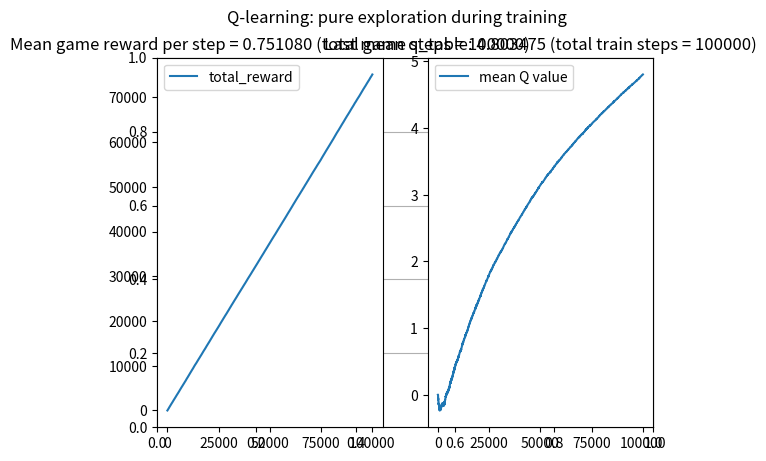

This chart was generated by the following Python code:
import numpy as np
import time
import copy
import random
import matplotlib.pyplot as plt
from tqdm import tqdm
from random import randint
from numpy import linalg as LA

maze_max = [4, 4]
goal = [1, 1] #bank
tot_episodes = 10000

discount = 0.8

# police is police
police_stand_still = False
end_plot = 50
num_action = 5
dim_dataset = 100000
game_iter = 100000
verbose = 0

# init values
q_table = np.zeros((maze_max[0], maze_max[1], maze_max[0], maze_max[1], num_action))
n_table = np.zeros((maze_max[0], maze_max[1], maze_max[0], maze_max[1], num_action))
a_table = np.zeros((maze_max[0], maze_max[1], maze_max[0], maze_max[1]))
sars_dataset = []
mean_q_table_list = []


class EnvAndPolicy:
    # init maze
    def __init__(self):
        self.maze_max = maze_max
        self.goal = goal
        self.q_table = q_table
        self.n_table = n_table


    # possible_actions
    def get_actions(self, state):
        agent_pos = state[0]
        assert agent_pos[0] < maze_max[0] and agent_pos[1] < maze_max[1]

        actions_list = []

        if agent_pos[0] > 0:
            actions_list.append(0)
            # print("north")
        if agent_pos[0] < maze_max[0] - 1:
            actions_list.append(2)
            # print("south")
        if agent_pos[1] > 0:
            actions_list.append(3)
            # print("west")
        if agent_pos[1] < maze_max[1] - 1:
            actions_list.append(1)
            # print("east")
        actions_list.append(4)

        return actions_list

    def get_states_given_action(self, state, action):
        agent_pos = state[0]
        police_pos = state[1]

        new_states = []

        if action == 0:
            new_agent_pos = [agent_pos[0] - 1, agent_pos[1]]
        elif action == 1:
            new_agent_pos = [agent_pos[0], agent_pos[1] + 1]
        elif action == 2:
            new_agent_pos = [agent_pos[0] + 1, agent_pos[1]]
        elif action == 3:
            new_agent_pos = [agent_pos[0], agent_pos[1] - 1]
        elif action == 4:
            new_agent_pos = agent_pos

        new_police_pos = [police_pos[0], police_pos[1] + 1]
        if new_police_pos[1] < maze_max[1]:
            new_states.append([new_agent_pos, new_police_pos])

        new_police_pos = [police_pos[0], police_pos[1] - 1]
        if new_police_pos[1] >= 0:
            new_states.append([new_agent_pos, new_police_pos])

        new_police_pos = [police_pos[0] + 1, police_pos[1]]
        if new_police_pos[0] < maze_max[0]:
            new_states.append([new_agent_pos, new_police_pos])

        new_police_pos = [police_pos[0] - 1, police_pos[1]]
        if new_police_pos[0] >= 0:
            new_states.append([new_agent_pos, new_police_pos])

        if police_stand_still:
            new_states.append([new_agent_pos, police_pos])

        return new_states

    def reward(self, state):
        if state[0] == state[1]:
            return -10
        elif state[0] == goal:
            return 1
        else:
            return 0

    def prob_given_action(self, new_states):
        return 1 / len(new_states)

    def get_index(self, state, action=10):

        index_state_time = copy.deepcopy(state)

        if action != 10:
            index_state_time.append([action])

        index_state_time = [item for sublist in index_state_time for item in sublist]

        return tuple(index_state_time)

    def fill_dataset(self, state, exploration_steps=1):

        for _ in tqdm(range(exploration_steps)):

            possible_actions = self.get_actions(state)
            random_action = random.choice(possible_actions)
            possible_states = self.get_states_given_action(state, random_action)
            random_state = random.choice(possible_states)
            reward_state = self.reward(state)

            sars_dataset.append([state, random_action, reward_state, random_state])

            state = random_state

        return [state, random_action, reward_state, random_state]

    def fill_q_table(self):

        for step in tqdm(sars_dataset):

            # fill placeholders
            state = step[0]
            action = step[1]
            reward = step[2]
            next_state = step[3]

            # update n_table
            matrix_index = self.get_index(state, action)
            a_index = self.get_index(state)
            n_table[matrix_index] += 1
            alpha = (1/n_table[matrix_index])**(2/3)

            # update q_table
            next_possible_actions = self.get_actions(next_state)
            q_next = np.array(np.ones(5) * -np.inf)
            #for i in range(4):
            for next_action in next_possible_actions:
                q_next[next_action] = q_table[self.get_index(next_state, next_action)]
            max_difference = np.max(q_next - q_table[matrix_index])
            q_table[matrix_index] += alpha*(reward + discount*max_difference)

            # update a_table
            best_action = np.argmax(q_table[a_index])
            possible_best_actions = self.get_actions(state)
            if best_action in possible_best_actions:
                a_table[a_index] = best_action
            else:
                a_table[a_index] = random.choice(possible_best_actions)

            # convergence plot
            mean_q_table_list.append(np.mean(q_table))

        return 0


def get_movement_given_action(action, state):
    pos = copy.deepcopy(state)
    if action == 0:
        pos[0] -= 1
    elif action == 1:
        pos[1] += 1
    elif action == 2:
        pos[0] += 1
    elif action == 3:
        pos[1] -= 1
    return pos


# maze_map = np.zeros(maze_max)
def main():

    # init
    state = [[0, 0], [3, 3]]
    new_run = EnvAndPolicy()

    # dataset creation
    t_start = time.time()
    new_run.fill_dataset(state, dim_dataset)
    t_elapsed = time.time() - t_start
    # print("Dataset creation time: ", t_elapsed)

    # offline off-policy training
    t_start = time.time()
    new_run.fill_q_table()
    t_elapsed = time.time() - t_start
    # print("Offline training time: ", t_elapsed)

    # init plotting stuff
    total_reward = 0
    reward_list = []
    game_rewards_list = []

    # main game loop
    for step in tqdm(range(game_iter)):

        # get best action given state
        index = new_run.get_index(state)
        action = a_table[index]

        # perform player movement
        state[0] = get_movement_given_action(action, state[0])

        # perform police movement
        while True:
            police_action = randint(0, 3)
            if police_stand_still:
                police_action = randint(0, 4)
            nmp = get_movement_given_action(police_action, state[1])
            #print(police_action)
            if 0 < nmp[0] < maze_max[0] and 0 < nmp[1] < maze_max[1]:
                state[1] = nmp
                break

        # plot reward and check
        total_reward += new_run.reward(state)
        reward_list.append(total_reward)
        game_rewards_list.append(new_run.reward(state))
        if new_run.reward(state) < 0:
            print(" DEAD! ")

        # verbose
        if verbose:
            print(" _______________________", step, " money: ", total_reward)
            maze_map = np.zeros(maze_max)
            maze_map[tuple(state[0])] = 1
            maze_map[tuple(state[1])] = 2
            print(maze_map)
    # end while episode

    # final plots and prints
    print("Mean reward given time: ", np.mean(game_rewards_list))
    plt.grid()
    plt.suptitle("Q-learning: pure exploration during training")
    plt.subplot(1,2,1)
    plt.title("Mean game reward per step = %f" % np.mean(np.mean(game_rewards_list)) + " (total game steps = %i)" %game_iter)
    plt.plot(reward_list, label="total_reward")
    # plt.plot(game_rewards_list, label="step reward")
    plt.legend()
    plt.subplot(1,2,2)
    plt.title("Last mean q_table: %f" % mean_q_table_list[-1] + " (total train steps = %i)" % dim_dataset)

    plt.plot(mean_q_table_list, label="mean Q value")
    plt.legend()
    plt.show()


if __name__ == "__main__":
    main()
